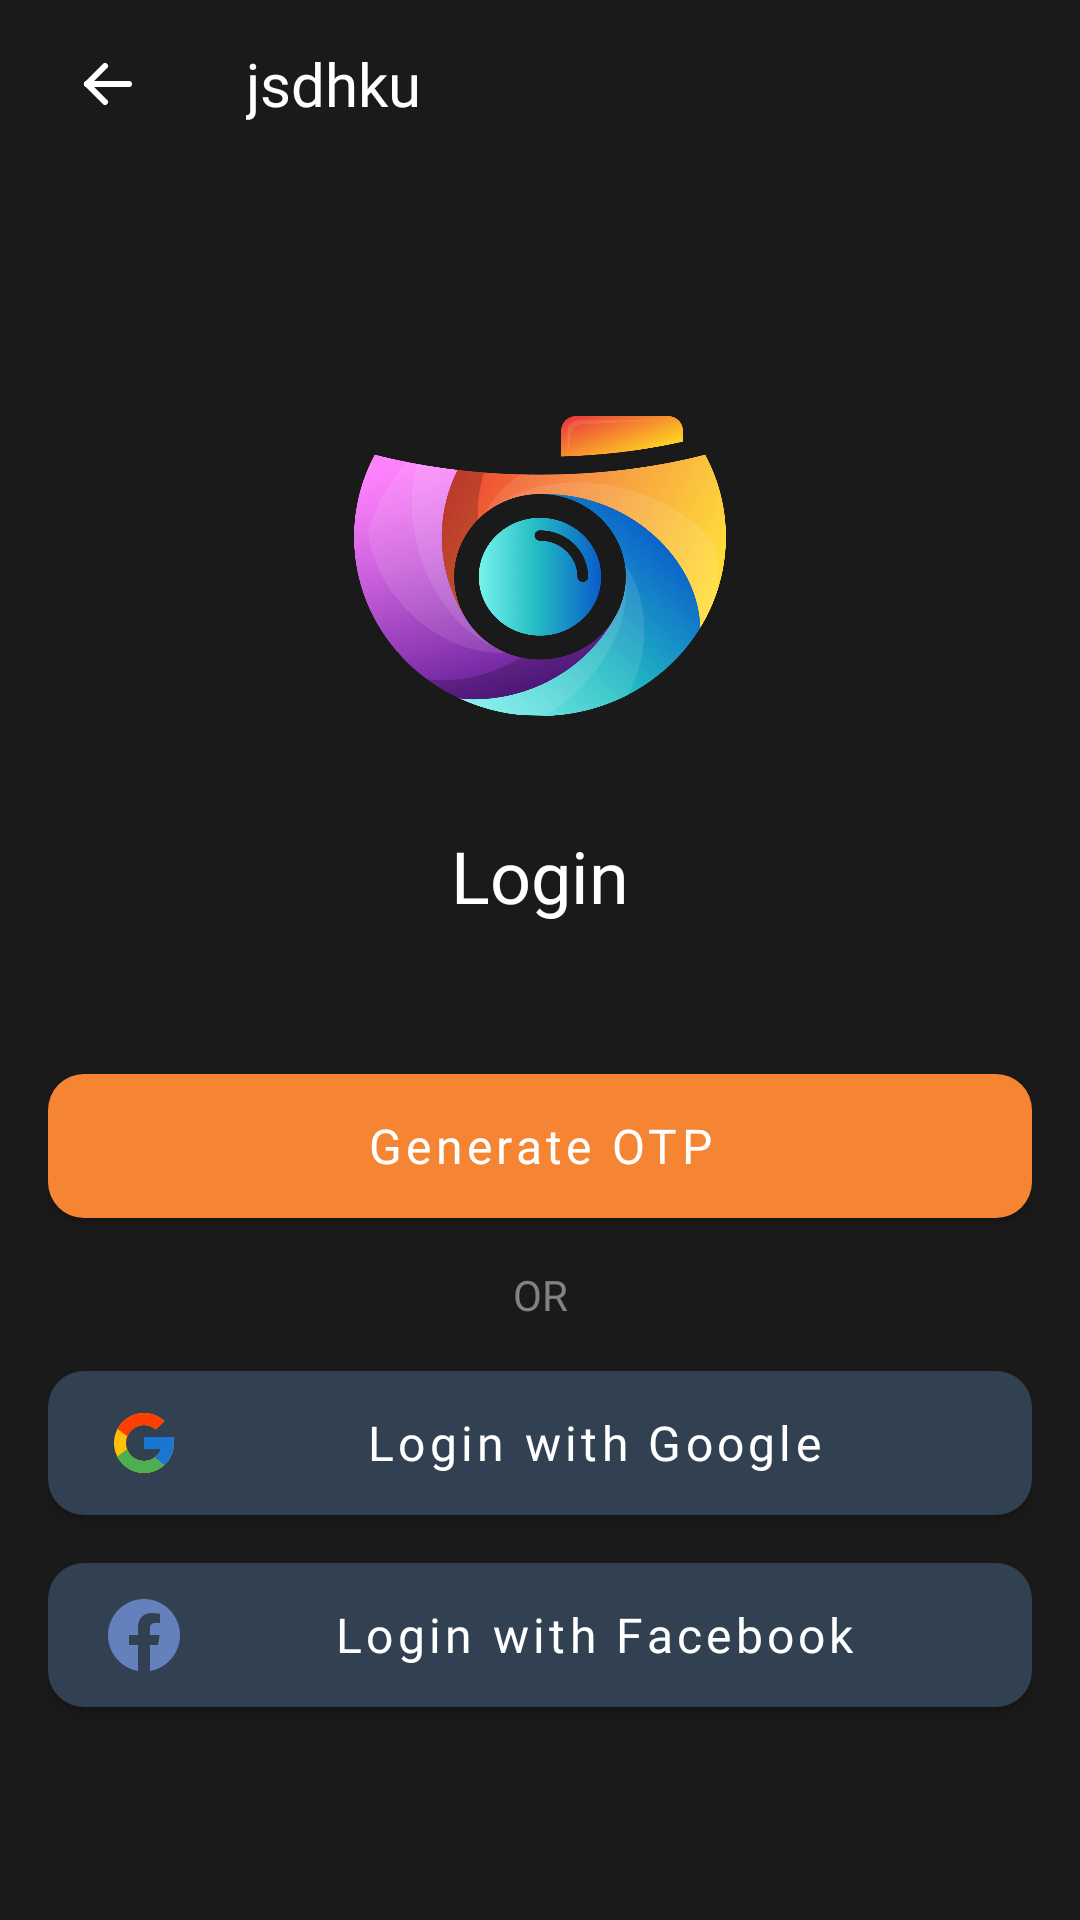

Produce the Android XML layout that renders to this screen, including the resource entries it uses.
<!-- AndroidManifest.xml: activity theme Theme.AppCompat.NoActionBar -->
<!-- res/layout/activity_login.xml -->
<?xml version="1.0" encoding="utf-8"?>
<RelativeLayout xmlns:android="http://schemas.android.com/apk/res/android"
    xmlns:app="http://schemas.android.com/apk/res-auto"
    android:layout_width="match_parent"
    android:layout_height="match_parent"
    android:background="@color/colorAccent">

    <include
        android:id="@+id/toolbar1"
        layout="@layout/toolbar" />

    <RelativeLayout
        android:layout_width="match_parent"
        android:layout_height="match_parent"
        android:layout_below="@id/toolbar1"
        android:layout_margin="16dp"
        android:gravity="center">

        <ImageView
            android:id="@+id/logo"
            android:layout_width="124dp"
            android:layout_height="124dp"
            android:layout_centerHorizontal="true"
            android:src="@drawable/uclick_appicon" />

        <com.google.android.material.textview.MaterialTextView
            android:id="@+id/tvLogin"
            android:layout_width="match_parent"
            android:layout_height="wrap_content"
            android:layout_below="@id/logo"
            android:layout_marginTop="25dp"
            android:fontFamily="@font/dmsans_bold"
            android:gravity="center"
            android:text="Login"
            android:textColor="@color/white"
            android:textSize="24sp" />

        <com.google.android.material.button.MaterialButton
            android:id="@+id/btnGenerateOTP"
            style="@style/buttonTextAppearance"
            android:layout_width="match_parent"
            android:layout_height="48dp"
            android:layout_below="@id/tvLogin"
            android:layout_marginTop="50dp"
            android:text="@string/generate_otp"
            android:theme="@style/Theme.MaterialComponents.Light"
            app:backgroundTint="@color/colorPrimaryDark_trans" />

        <com.google.android.material.textview.MaterialTextView
            android:id="@+id/tvOR"
            android:layout_width="match_parent"
            android:layout_height="wrap_content"
            android:layout_below="@id/btnGenerateOTP"
            android:layout_marginTop="16dp"
            android:fontFamily="@font/dmsans_regular"
            android:gravity="center"
            android:text="OR"
            android:textColor="@color/grey_3"
            android:textSize="14sp"
            android:theme="@style/Theme.MaterialComponents.Light" />

        <com.google.android.material.button.MaterialButton
            android:id="@+id/btnGoogle"
            style="@style/buttonTextAppearance"
            android:layout_width="match_parent"
            android:layout_height="48dp"
            android:layout_below="@id/tvOR"
            android:layout_marginTop="16dp"
            android:drawableLeft="@drawable/ic_google"
            android:paddingLeft="20dp"
            android:text="Login with Google"
            android:theme="@style/Theme.MaterialComponents.Light"
            app:backgroundTint="@color/grey_2" />

        <com.google.android.material.button.MaterialButton
            android:id="@+id/btnFacebook"
            style="@style/buttonTextAppearance"
            android:layout_width="match_parent"
            android:layout_height="48dp"
            android:layout_below="@id/btnGoogle"
            android:layout_marginTop="16dp"
            android:drawableLeft="@drawable/ic_facebook_color"
            android:paddingLeft="20dp"
            android:text="Login with Facebook"
            android:theme="@style/Theme.MaterialComponents.Light"
            app:backgroundTint="@color/grey_2" />
    </RelativeLayout>

</RelativeLayout>
<!-- res/layout/toolbar.xml (included above) -->
<?xml version="1.0" encoding="utf-8"?>
<com.google.android.material.appbar.MaterialToolbar xmlns:android="http://schemas.android.com/apk/res/android"
    android:id="@+id/toolbar"
    android:layout_width="match_parent"
    android:layout_height="wrap_content"
    android:background="@color/transprent">

    <ImageView
        android:id="@+id/arrow_back"
        android:layout_width="wrap_content"
        android:layout_height="wrap_content"
        android:src="@drawable/ic_arrow_left" />

    <com.google.android.material.textview.MaterialTextView
        android:id="@+id/toolbar_title"
        android:layout_width="wrap_content"
        android:layout_height="wrap_content"
        android:layout_marginLeft="32dp"
        android:fontFamily="@font/dmsans_regular"
        android:text="jsdhku"
        android:paddingLeft="10dp"
        android:textColor="@color/white"
        android:textSize="20sp" />

</com.google.android.material.appbar.MaterialToolbar>
<!-- resources referenced by this layout -->
<resources>
  <color name="colorAccent">#1A1A1A</color>
  <color name="colorPrimaryDark_trans">#F58433</color>
  <color name="grey_2">#324151</color>
  <color name="grey_3">#808285</color>
  <color name="transprent">#001A1A1A</color>
  <color name="white">#FFFFFFFF</color>
  <!-- drawable ic_arrow_left (drawable) -->
  <vector xmlns:android="http://schemas.android.com/apk/res/android"
      android:width="40dp"
      android:height="40dp"
      android:viewportWidth="40"
      android:viewportHeight="40">
    <path
        android:pathData="M13,20H27"
        android:strokeLineJoin="round"
        android:strokeWidth="2"
        android:fillColor="#00000000"
        android:strokeColor="#ffffff"
        android:strokeLineCap="round"/>
    <path
        android:pathData="M13,20L19,26"
        android:strokeLineJoin="round"
        android:strokeWidth="2"
        android:fillColor="#00000000"
        android:strokeColor="#ffffff"
        android:strokeLineCap="round"/>
    <path
        android:pathData="M13,20L19,14"
        android:strokeLineJoin="round"
        android:strokeWidth="2"
        android:fillColor="#00000000"
        android:strokeColor="#ffffff"
        android:strokeLineCap="round"/>
  </vector>
  <!-- drawable ic_facebook_color (drawable) -->
  <vector xmlns:android="http://schemas.android.com/apk/res/android"
      android:width="24dp"
      android:height="24dp"
      android:viewportWidth="24"
      android:viewportHeight="24">
    <group>
      <clip-path
          android:pathData="M0,0h24v24h-24z"/>
      <path
          android:pathData="M0,12.0671C0,18.0331 4.333,22.9941 10,24.0001V15.3331H7V12.0001H10V9.3331C10,6.3331 11.933,4.6671 14.667,4.6671C15.533,4.6671 16.467,4.8001 17.333,4.9331V8.0001H15.8C14.333,8.0001 14,8.7331 14,9.6671V12.0001H17.2L16.667,15.3331H14V24.0001C19.667,22.9941 24,18.0341 24,12.0671C24,5.4301 18.6,0.0001 12,0.0001C5.4,0.0001 0,5.4301 0,12.0671Z"
          android:fillColor="#6581BD"
          android:fillType="evenOdd"/>
    </group>
  </vector>
  <!-- drawable ic_google (drawable) -->
  <vector xmlns:android="http://schemas.android.com/apk/res/android"
      android:width="24dp"
      android:height="24dp"
      android:viewportWidth="24"
      android:viewportHeight="24">
    <path
        android:pathData="M21.8055,10.0416H21V10.0001H12V14.0001H17.6515C16.827,16.3286 14.6115,18.0001 12,18.0001C8.6865,18.0001 6,15.3136 6,12.0001C6,8.6866 8.6865,6.0001 12,6.0001C13.5295,6.0001 14.921,6.5771 15.9805,7.5196L18.809,4.6911C17.023,3.0266 14.634,2.0001 12,2.0001C6.4775,2.0001 2,6.4776 2,12.0001C2,17.5226 6.4775,22.0001 12,22.0001C17.5225,22.0001 22,17.5226 22,12.0001C22,11.3296 21.931,10.6751 21.8055,10.0416Z"
        android:fillColor="#FFC107"/>
    <path
        android:pathData="M3.1528,7.3456L6.4383,9.7551C7.3273,7.5541 9.4803,6.0001 11.9998,6.0001C13.5293,6.0001 14.9208,6.5771 15.9803,7.5196L18.8088,4.6911C17.0228,3.0266 14.6338,2.0001 11.9998,2.0001C8.1588,2.0001 4.8278,4.1686 3.1528,7.3456Z"
        android:fillColor="#FF3D00"/>
    <path
        android:pathData="M12.0002,22C14.5832,22 16.9302,21.0115 18.7047,19.404L15.6097,16.785C14.5719,17.5742 13.3039,18.0011 12.0002,18C9.3992,18 7.1907,16.3415 6.3587,14.027L3.0977,16.5395C4.7527,19.778 8.1137,22 12.0002,22Z"
        android:fillColor="#4CAF50"/>
    <path
        android:pathData="M21.8055,10.0416H21V10.0001H12V14.0001H17.6515C17.2571,15.1083 16.5467,16.0766 15.608,16.7856L15.6095,16.7846L18.7045,19.4036C18.4855,19.6026 22,17.0001 22,12.0001C22,11.3296 21.931,10.6751 21.8055,10.0416Z"
        android:fillColor="#1976D2"/>
  </vector>
  <string name="generate_otp">Generate OTP</string>
  <style name="buttonTextAppearance" parent="Widget.MaterialComponents.Button">
          <item name="textAllCaps">false</item>
          <item name="android:textSize">16sp</item>
          <item name="android:textColor">@color/white</item>
          <item name="fontFamily">@font/dmsans_regular</item>
          <item name="cornerRadius">12dp</item>
          <item name="android:insetTop">0dp</item>
          <item name="android:insetBottom">0dp</item>
      </style>
</resources>
